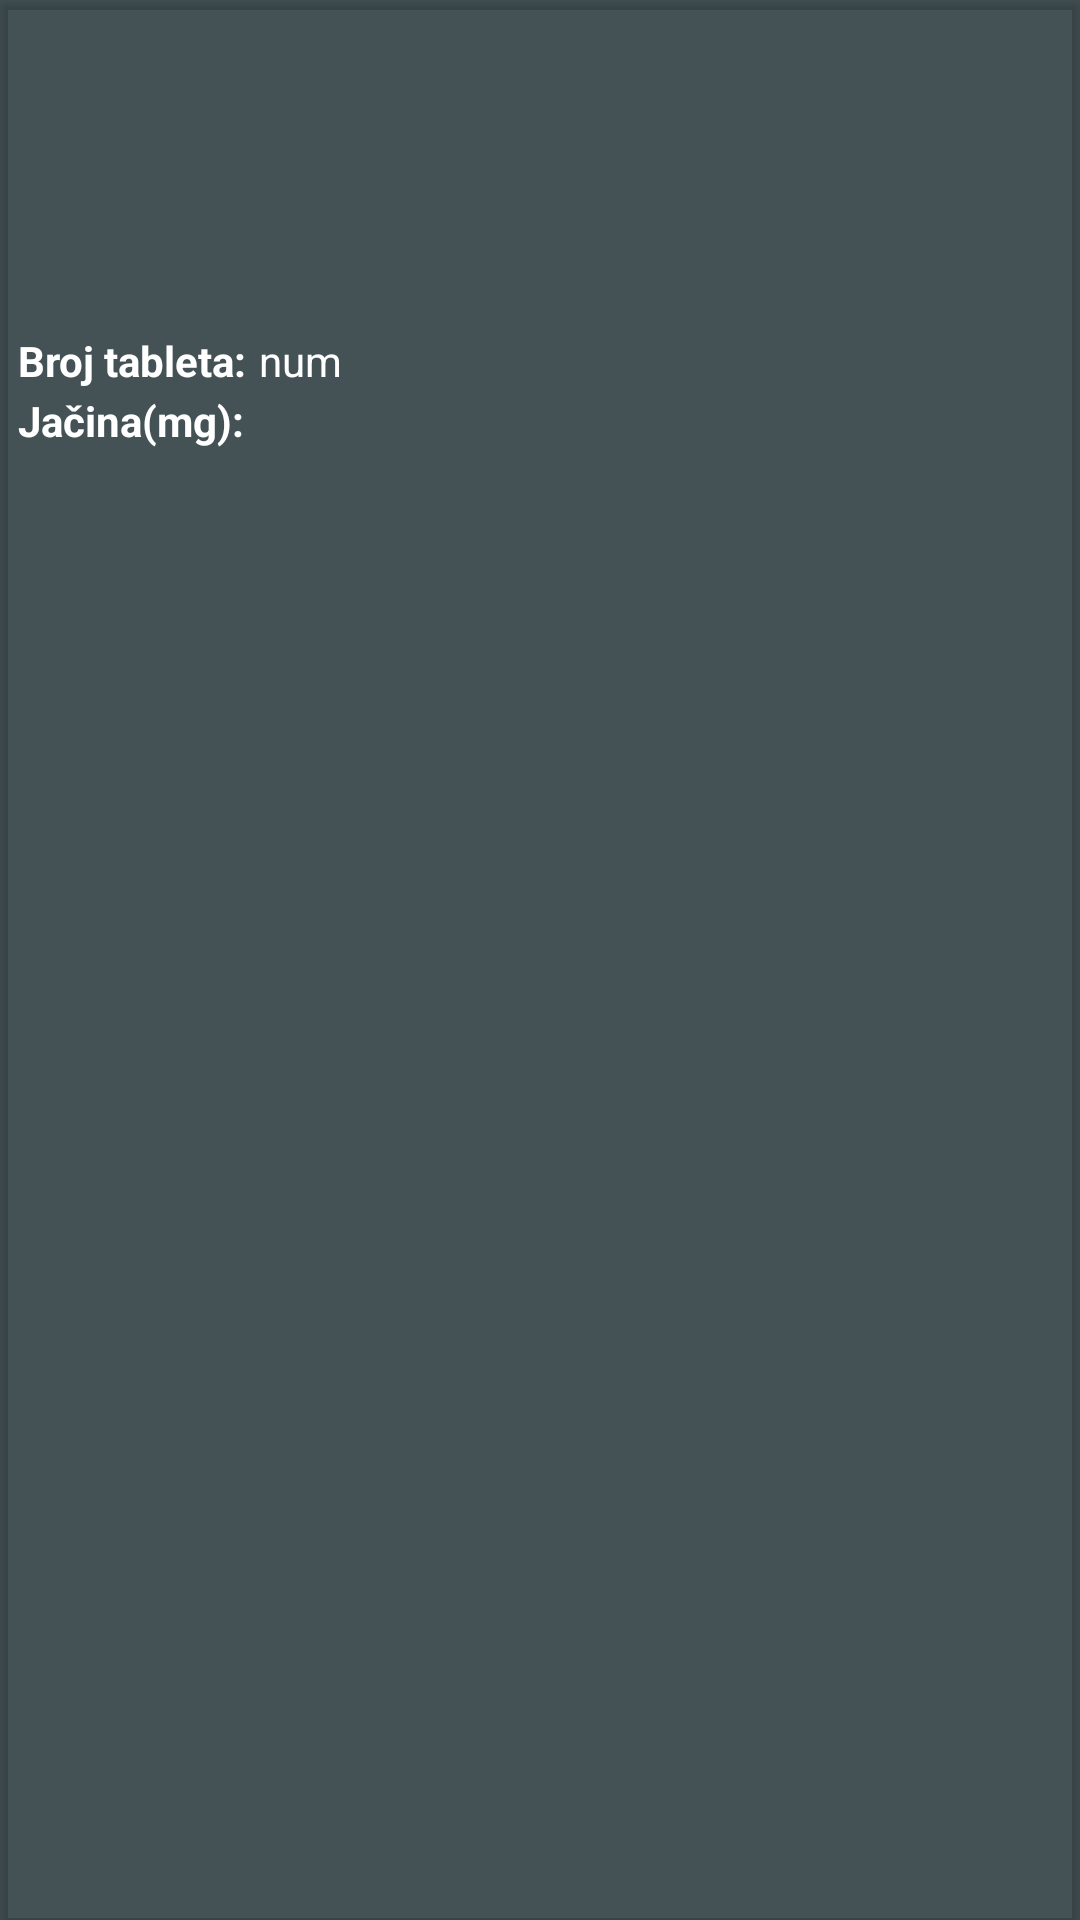

Android layout source for this screen:
<!-- AndroidManifest.xml: application theme AppTheme -->
<!-- res/layout/medication_tile_item.xml -->
<?xml version="1.0" encoding="utf-8"?>
<android.support.v7.widget.CardView xmlns:android="http://schemas.android.com/apk/res/android"
    xmlns:card_view="http://schemas.android.com/apk/res-auto"
    xmlns:tools="http://schemas.android.com/tools"
    android:id="@+id/card_view"
    android:layout_width="160dp"
    android:layout_height="200dp"
    android:layout_gravity="center"
    android:layout_marginTop="1dp"
    android:clickable="true"
    android:focusable="true"
    android:foreground="?android:selectableItemBackground"
    android:padding="3dp"
    card_view:cardBackgroundColor="@color/cardview_shadow_end_color"
    card_view:cardElevation="2dp">

    <RelativeLayout
        android:layout_width="wrap_content"
        android:layout_height="wrap_content"
        android:layout_margin="2dp">

        <ImageView
            android:id="@+id/medication_image"
            android:layout_width="match_parent"
            android:layout_height="70dp"
            android:layout_alignParentTop="true"
            android:layout_centerHorizontal="true"
            android:layout_marginLeft="5dp"
            android:layout_marginRight="5dp"
            android:layout_marginTop="10dp"
            card_view:srcCompat="@mipmap/ic_launcher" />

        <RelativeLayout
            android:id="@+id/details_relative_layout"
            android:layout_width="match_parent"
            android:layout_height="wrap_content"
            android:layout_alignParentBottom="true"
            android:layout_below="@+id/medication_image"
            android:layout_marginTop="7dp">

            <TextView
                android:id="@+id/medication_name"
                android:layout_width="match_parent"
                android:layout_height="wrap_content"
                android:layout_alignParentStart="true"
                android:layout_alignParentTop="true"
                android:layout_marginLeft="4dp"
                android:layout_marginRight="4dp"
                android:textColor="@color/cardview_light_background"
                android:textSize="16sp"
                android:textStyle="bold"
                tools:text="Demo name" />

            <TextView
                android:id="@+id/medications_size"
                android:layout_width="wrap_content"
                android:layout_height="20dp"
                android:layout_below="@+id/medication_name"
                android:layout_marginLeft="4dp"
                android:layout_marginRight="4dp"
                android:layout_toEndOf="@+id/size_lable"
                android:text="num"
                android:textColor="@color/cardview_light_background" />

            <TextView
                android:id="@+id/medication_strenght"
                android:layout_width="wrap_content"
                android:layout_height="20dp"
                android:layout_below="@+id/medications_size"
                android:layout_marginLeft="4dp"
                android:layout_marginRight="4dp"
                android:layout_toEndOf="@+id/strenght_lable"
                android:textColor="@color/cardview_light_background"
                tools:text="Pill strenght" />

            <TextView
                android:id="@+id/medication_company"
                android:layout_width="match_parent"
                android:layout_height="20dp"
                android:layout_alignParentEnd="true"
                android:layout_below="@+id/medication_strenght"
                android:layout_marginLeft="4dp"
                android:layout_marginRight="4dp"
                android:textColor="@color/cardview_light_background"
                android:textStyle="bold"
                tools:text="Manufacturer" />

            <TextView
                android:id="@+id/size_lable"
                android:layout_width="wrap_content"
                android:layout_height="20dp"
                android:layout_above="@+id/medication_strenght"
                android:layout_alignStart="@+id/medication_name"
                android:text="@string/pillNumber"
                android:textColor="@color/cardview_light_background"
                android:textStyle="bold" />

            <TextView
                android:id="@+id/strenght_lable"
                android:layout_width="wrap_content"
                android:layout_height="20dp"
                android:layout_alignStart="@+id/size_lable"
                android:layout_below="@+id/size_lable"
                android:text="@string/pillStrenght"
                android:textColor="@color/cardview_light_background"
                android:textStyle="bold" />

        </RelativeLayout>

    </RelativeLayout>


</android.support.v7.widget.CardView>
<!-- resources referenced by this layout -->
<resources>
  <string name="pillNumber">Broj tableta:</string>
  <string name="pillStrenght">Jačina(mg):</string>
  <style name="AppTheme" parent="Theme.AppCompat.Light.DarkActionBar">
      
      <item name="colorPrimary">@color/colorPrimary</item>
      <item name="colorPrimaryDark">@color/colorPrimaryDark</item>
      <item name="colorAccent">@color/colorAccent</item>
      <item name="android:colorBackground">@color/background_material_light</item>
      <item name="android:colorForeground">@android:color/white</item>
      <item name="android:textColorPrimaryInverse">@android:color/white</item>
      <item name="android:textColorSecondary">@android:color/white</item>
      <item name="android:textColorPrimary">@android:color/white</item>
  </style>
  <color name="colorPrimary">#009884</color>
  <color name="colorPrimaryDark">#009884</color>
  <color name="colorAccent">#009884</color>
  <color name="background_material_light">#455357</color>
</resources>
